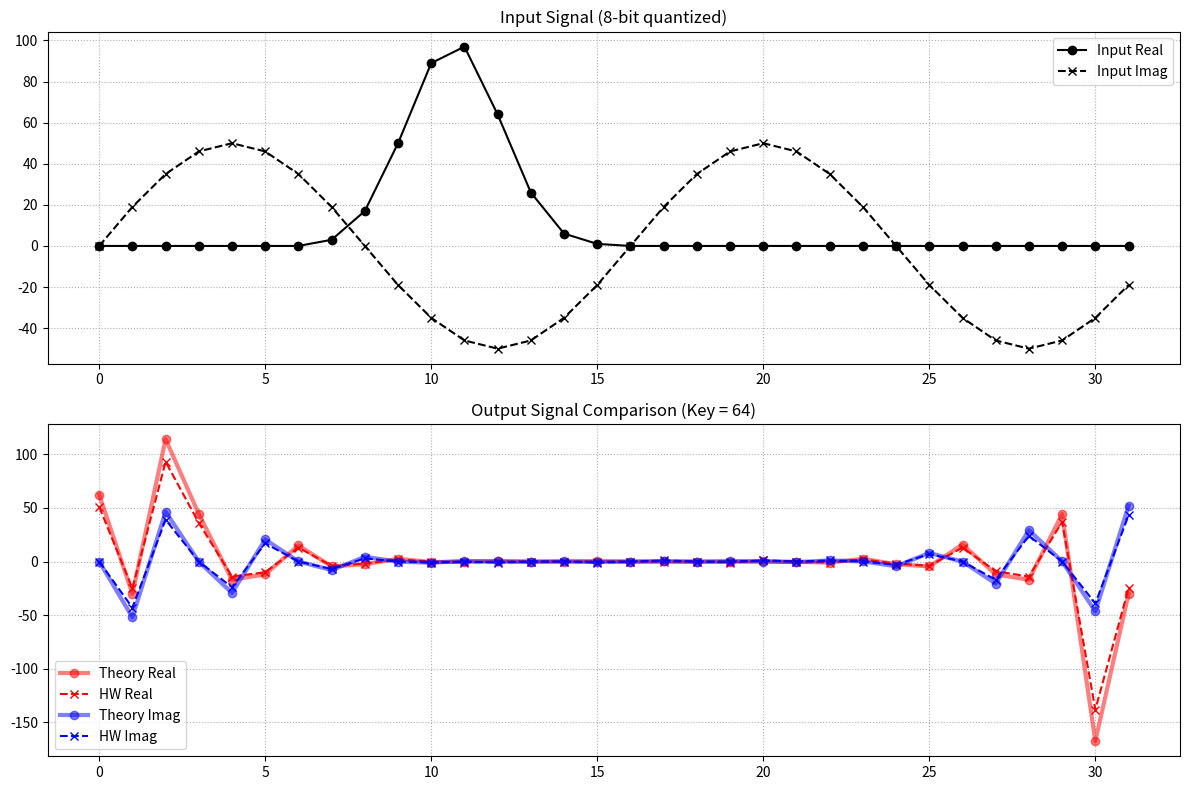
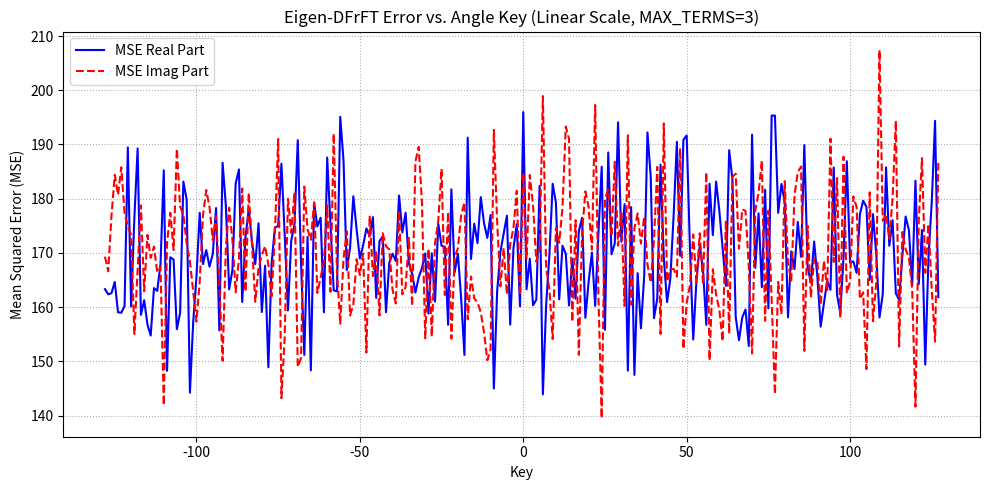

These charts were generated, in order, by the following Python code:
import numpy as np
import scipy.linalg as la
import matplotlib.pyplot as plt
import math
from tqdm import tqdm

error_sweep = True
config_sweep = False

# ==========================================
# 硬體系統常數與 Bit-width 設定
# ==========================================
N = 32
V_BITS = 14       # 矩陣 V 的小數點位數 (Q14)
S1_SHIFT = 10     # Stage 1 算完後的右移量
S2_SHIFT = 10     # Stage 2 (CORDIC 旋轉) 算完後的右移量
# S3_SHIFT = 17     # Stage 3 算完後的最終右移量
S3_SHIFT = 14

# Shift-and-Add 限制
MAX_TERMS = 3     # 👉 硬體限制：每個常數最多由幾個 2 的次方相加減組成 (決定 Adder 數量)

# CORDIC 參數
STAGES = 11
OUTPUT_SHIFT = 5
def get_k_inv(stages, frac_bits=14):
    K = 1.0
    for i in range(stages):
        K *= math.sqrt(1 + 2**(-2*i))
    return int(round((1 << frac_bits) / K))

K_INV = get_k_inv(STAGES)
ATAN_TABLE_FULL = [8192, 4836, 2555, 1297, 651, 326, 163, 81, 41, 20, 10, 5]
ATAN_TABLE = ATAN_TABLE_FULL[:STAGES]

# ==========================================
# 輔助函式：模擬 Verilog 截斷與符號
# ==========================================
def to_signed(val, bits):
    val = int(val) & ((1 << bits) - 1)
    if val >= (1 << (bits - 1)):
        val -= (1 << bits)
    return val

def hw_cordic(phase_in):
    phase_in = to_signed(phase_in, 16)
    if phase_in > 16384 or phase_in < -16384:
        x, y = -K_INV, 0
        z = to_signed(phase_in - 32768 if phase_in > 0 else phase_in + 32768, 16)
    else:
        x, y = K_INV, 0
        z = phase_in

    for i in range(STAGES):
        sign = (z < 0)
        x_shift, y_shift = x >> i, y >> i
        if not sign:
            x_next, y_next, z_next = x - y_shift, y + x_shift, z - ATAN_TABLE[i]
        else:
            x_next, y_next, z_next = x + y_shift, y - x_shift, z + ATAN_TABLE[i]
        x, y, z = to_signed(x_next, 16), to_signed(y_next, 16), to_signed(z_next, 16)

    def extract_and_round(val):
        val_unsigned = val & 0xFFFF
        out_bits = 16 - OUTPUT_SHIFT
        main_mask = (1 << out_bits) - 1
        main = (val_unsigned >> OUTPUT_SHIFT) & main_mask
        round_bit = (val_unsigned >> (OUTPUT_SHIFT - 1)) & 1
        return to_signed((main + round_bit) & main_mask, out_bits)
    
    return extract_and_round(x), extract_and_round(y)

def hw_cordic_rotation(x_in, y_in, phase_in):
    """完美模擬硬體 Rotation Mode CORDIC 的定點數行為"""
    phase_in = to_signed(phase_in, 16)
    if phase_in > 16384 or phase_in < -16384:
        x, y = -x_in, -y_in
        z = to_signed(phase_in - 32768 if phase_in > 0 else phase_in + 32768, 16)
    else:
        x, y = x_in, y_in
        z = phase_in

    for i in range(STAGES):
        sign = (z < 0)
        x_shift, y_shift = x >> i, y >> i
        if not sign:
            x_next, y_next, z_next = x - y_shift, y + x_shift, z - ATAN_TABLE[i]
        else:
            x_next, y_next, z_next = x + y_shift, y - x_shift, z + ATAN_TABLE[i]
        # 內部寬度對齊 RTL 的 18-bit
        x, y, z = to_signed(x_next, 18), to_signed(y_next, 18), to_signed(z_next, 16)

    # 輸出截斷 (OUTPUT_SHIFT = 5)
    x_out = (x + (1 << (OUTPUT_SHIFT - 1))) >> OUTPUT_SHIFT
    y_out = (y + (1 << (OUTPUT_SHIFT - 1))) >> OUTPUT_SHIFT
    return x_out, y_out

# ==========================================
# 矩陣 V 的生成與 CSD (Shift-and-Add) 量化
# ==========================================
def approx_pot_csd(val_int, num_terms):
    """將整數轉換為最多 num_terms 個 2的次方 相加減 (CSD 編碼)"""
    if val_int == 0: return 0, [(0, 0)]
    residual = val_int
    res_val = 0
    ops = []
    for _ in range(num_terms):
        if residual == 0:
            break
        sign = 1 if residual > 0 else -1
        abs_res = abs(residual)
        # 找出最接近的 2 的次方
        p = int(round(math.log2(abs_res)))
        # hardware operation record
        ops.append((sign, p))   # sign * 2^p
        value = sign * (1 << p)
        res_val += value
        residual -= value
    
    return res_val, ops

def get_ultimate_V_and_k(N):
    S = np.zeros((N, N))
    for n in range(N):
        S[n, n] = 2 * np.cos(2 * np.pi * n / N)
        S[n, (n + 1) % N] = 1; S[n, (n - 1) % N] = 1
    J = np.zeros((N, N)); J[0, 0] = 1
    for i in range(1, N): J[i, N - i] = 1
        
    S_prime = S + 1e-6 * J 
    eig_vals, eig_vecs = la.eigh(S_prime)
    n_idx = np.arange(N)
    F = np.exp(-2j * np.pi * np.outer(n_idx, n_idx) / N) / np.sqrt(N)
    buckets = {0: [], 1: [], 2: [], 3: []}
    ideal_eigvals = [1, -1j, -1, 1j]
    
    for i in range(N):
        v = eig_vecs[:, i]
        v_cyclic = np.append(v, v[0])
        z_count = np.where(np.diff(np.sign(v_cyclic + 1e-15)))[0].size
        dft_type = np.argmin([np.abs(np.vdot(v, F @ v) - val) for val in ideal_eigvals])
        buckets[dft_type].append((z_count, i))
        
    for t in buckets: buckets[t].sort(key=lambda x: x[0])
    k_orders = np.arange(N)
    if N % 2 == 0: k_orders[-1] = N
        
    sorted_indices = []
    for k in k_orders:
        req_type = k % 4
        if buckets[req_type]: sorted_indices.append(buckets[req_type].pop(0)[1])
            
    V = eig_vecs[:, sorted_indices]
    for i in range(N):
        if V[np.argmax(np.abs(V[:, i])), i] < 0: V[:, i] *= -1
    return V, k_orders

# 生成並量化 (Shift-and-add 逼近)
np.set_printoptions(
    precision=5,   # 小數位數
    suppress=True, # 不用科學記號
    linewidth=200,  # 一行不要亂換行
    threshold=np.inf
)
V_float, k_orders = get_ultimate_V_and_k(N)
#print(V_float)
print(f"k_orders:{k_orders}")
np.savetxt(
    "V_float.txt",
    V_float,
    fmt="%.10f"
)

V_q = np.zeros((N, N), dtype=np.int64)
V_ops = [[None for _ in range(N)] for _ in range(N)]

for i in range(N):
    for j in range(N):
        val_int = int(round(V_float[i, j] * (1 << V_BITS)))
        # 在這裡做 CSD 近似，MAX_TERMS=2 代表這在硬體裡最多只要 1 個加法器
        V_q[i, j], ops = approx_pot_csd(val_int, num_terms=MAX_TERMS)
        V_ops[i][j] = ops
#print(V_q)
np.savetxt(
    "V_q.txt",
    V_q,
    fmt="%6d"
)

with open("V_ops.txt", "w") as f:
    for i in range(N):
        for j in range(N):
            ops = V_ops[i][j]
            line = " ".join(f"({s},{p})" for s, p in ops)
            f.write(line + "\n")

# ==========================================
# 理論與硬體模型
# ==========================================
def theoretical_eigen_dfrft(x_real, x_imag, key):
    angle_param = key * np.pi / 128
    x_c = x_real + 1j * x_imag
    phi = - k_orders * angle_param
    Lambda_alpha = np.exp(1j * phi)
    return V_float @ (Lambda_alpha * (V_float.T @ x_c))

def hw_dfrft_pipeline(x_real, x_imag, key):
    # [Stage 1: V^T * x] 
    y1_r_full, y1_i_full = np.zeros(N, dtype=np.int64), np.zeros(N, dtype=np.int64)
    for k in range(N):
        for n in range(N):
            y1_r_full[k] += V_q[n, k] * x_real[n]
            y1_i_full[k] += V_q[n, k] * x_imag[n]
            
    y1_r_q = (y1_r_full + (1 << (S1_SHIFT - 1))) >> S1_SHIFT
    y1_i_q = (y1_i_full + (1 << (S1_SHIFT - 1))) >> S1_SHIFT

    # [Stage 2: CORDIC Rotation]
    y2_r_q, y2_i_q = np.zeros(N, dtype=np.int64), np.zeros(N, dtype=np.int64)
    for k in range(N):
        # 處理 N=32 時最後一個通道的特殊映射 (與 CHIP.v 邏輯一致)
        k_val = 32 if k == 31 else k
        phase_val = to_signed(-256 * k_val * key, 16)
        y2_r_q[k], y2_i_q[k] = hw_cordic_rotation(y1_r_q[k], y1_i_q[k], phase_val)

    # [Stage 3: V * y2]
    y3_r_full, y3_i_full = np.zeros(N, dtype=np.int64), np.zeros(N, dtype=np.int64)
    for n in range(N):
        for k in range(N):
            y3_r_full[n] += V_q[n, k] * y2_r_q[k]
            y3_i_full[n] += V_q[n, k] * y2_i_q[k]

    out_r = (y3_r_full + (1 << (S3_SHIFT - 1))) >> S3_SHIFT
    out_i = (y3_i_full + (1 << (S3_SHIFT - 1))) >> S3_SHIFT
    return out_r, out_i

# def hw_dfrft_pipeline(x_real, x_imag, key):
    # [Stage 1: V^T * x] 
    y1_r_full, y1_i_full = np.zeros(N, dtype=np.int64), np.zeros(N, dtype=np.int64)
    for k in range(N):
        for n in range(N):
            # 注意：Python 寫乘法，但因為 V_q 已經是 CSD 格式，
            # 這在 RTL 裡對應的就是純粹的 `x_real[n] << p1 +/- x_real[n] << p2`
            y1_r_full[k] += V_q[n, k] * x_real[n]
            y1_i_full[k] += V_q[n, k] * x_imag[n]
            
    y1_r_q = (y1_r_full + (1 << (S1_SHIFT - 1))) >> S1_SHIFT
    y1_i_q = (y1_i_full + (1 << (S1_SHIFT - 1))) >> S1_SHIFT

    # [Stage 2: CORDIC]
    y2_r_full, y2_i_full = np.zeros(N, dtype=np.int64), np.zeros(N, dtype=np.int64)
    for k in range(N):
        phase_val = to_signed(-256 * k_orders[k] * key, 16)
        c_cos, c_sin = hw_cordic(phase_val)
        y2_r_full[k] = y1_r_q[k] * c_cos - y1_i_q[k] * c_sin
        y2_i_full[k] = y1_r_q[k] * c_sin + y1_i_q[k] * c_cos

    y2_r_q = (y2_r_full + (1 << (S2_SHIFT - 1))) >> S2_SHIFT
    y2_i_q = (y2_i_full + (1 << (S2_SHIFT - 1))) >> S2_SHIFT

    # [Stage 3: V * y2]
    y3_r_full, y3_i_full = np.zeros(N, dtype=np.int64), np.zeros(N, dtype=np.int64)
    for n in range(N):
        for k in range(N):
            y3_r_full[n] += V_q[n, k] * y2_r_q[k]
            y3_i_full[n] += V_q[n, k] * y2_i_q[k]

    out_r = (y3_r_full + (1 << (S3_SHIFT - 1))) >> S3_SHIFT
    out_i = (y3_i_full + (1 << (S3_SHIFT - 1))) >> S3_SHIFT
    return out_r, out_i

# ==========================================
# 主程式：測試與繪圖
# ==========================================
if __name__ == "__main__":
    t_n = np.arange(N) # 0, 1, 2, ..., N-1

    # ==========================================
    # 1. 畫出單一 Case (例如 Key = 64, alpha = 0.5)
    # ==========================================
    test_key = 64
    print(f"\n--- Running Single Case Visualization (Key={test_key}) ---")
    
    # 產生一個混和實虛部的有趣訊號
    #x_test_float = 100 * np.exp(-(t_n - 16)**2 / 16) + 1j * 50 * np.sin(4 * np.pi * t_n / N)
    x_test_float = 100 * np.exp(-(t_n - N/3)**2 / (N/8)) + 1j * 50 * np.sin(4 * np.pi * t_n / N)
    #x_test_float = 100 * np.sin((t_n / 2)*np.pi)
    x_test_r = np.clip(np.round(x_test_float.real), -128, 127).astype(np.int64)
    x_test_i = np.clip(np.round(x_test_float.imag), -128, 127).astype(np.int64)
    
    # 理論與硬體結果
    res_float = theoretical_eigen_dfrft(x_test_r, x_test_i, test_key)
    hw_out_r, hw_out_i = hw_dfrft_pipeline(x_test_r, x_test_i, test_key)

    fig1, axes1 = plt.subplots(2, 1, figsize=(12, 8))
    # Input Plot
    axes1[0].plot(t_n, x_test_r, 'ko-', label="Input Real")
    axes1[0].plot(t_n, x_test_i, 'kx--', label="Input Imag")
    axes1[0].set_title(f"Input Signal (8-bit quantized)")
    axes1[0].grid(True, linestyle=':'); axes1[0].legend()
    
    # Output Plot
    axes1[1].plot(t_n, res_float.real, 'ro-', alpha=0.5, label="Theory Real", linewidth=3)
    axes1[1].plot(t_n, hw_out_r, 'rx--', label="HW Real")
    axes1[1].plot(t_n, res_float.imag, 'bo-', alpha=0.5, label="Theory Imag", linewidth=3)
    axes1[1].plot(t_n, hw_out_i, 'bx--', label="HW Imag")
    axes1[1].set_title(f"Output Signal Comparison (Key = {test_key})")
    axes1[1].grid(True, linestyle=':'); axes1[1].legend()
    plt.tight_layout()
    plt.savefig('single_case_comparison.png')
    plt.show()

    if config_sweep:
        import seaborn as sns
        import pandas as pd
        
        # ==========================================
        # 2. 全域 Grid Search & Heatmap 掃描
        # ==========================================
        NUM_SETS = 10                  # 多組測資平均
        keys_array = list(range(-128, 128, 4)) # Step=4 加速掃描
        
        # 要掃描的參數網格 (Grid)
        v_bits_list = [10, 12, 14, 16, 18]
        cordic_stages_list = [8, 9, 10, 11, 12]
        
        results_list = []

        print(f"\n--- Starting Grid Search (Averaging over {NUM_SETS} random sets) ---")
        
        for v_b in v_bits_list:
            for stg in cordic_stages_list:
                print(f"Testing V_BITS={v_b}, CORDIC_STAGES={stg}...")
                
                # 1. 動態更新硬體參數 (在 __main__ 區塊直接賦值即可覆蓋全域變數)
                V_BITS = v_b
                STAGES = stg
                
                # 維持總 Shift 量等於 V_BITS 所帶來的倍率成長
                shift_offset = v_b - 14 
                S1_SHIFT = 10 + shift_offset
                S3_SHIFT = 17 + shift_offset
                
                # 重新計算 CORDIC 常數
                K_INV = get_k_inv(STAGES)
                ATAN_TABLE = ATAN_TABLE_FULL[:STAGES]
                
                # 重新生成量化的 V 矩陣 (CSD)
                V_q = np.zeros((N, N), dtype=np.int64)
                for i in range(N):
                    for j in range(N):
                        val_int = int(round(V_float[i, j] * (1 << V_BITS)))
                        V_q[i, j], _ = approx_pot_csd(val_int, num_terms=MAX_TERMS)
                
                # 2. 進行多組測資的 Error Sweep
                grid_nmse_list = []
                grid_mse_list = []
                grid_worst_mse = 0.0
                
                # 固定 Seed 確保不同架構評估的公平性
                np.random.seed(42) 
                
                for _ in range(NUM_SETS):
                    x_int_real = np.random.randint(-128, 128, size=N)
                    x_int_imag = np.random.randint(-128, 128, size=N)
                    
                    for k in keys_array:
                        res_float = theoretical_eigen_dfrft(x_int_real, x_int_imag, k)
                        hw_r, hw_i = hw_dfrft_pipeline(x_int_real, x_int_imag, k)
                        
                        mse_r = np.mean((res_float.real - hw_r)**2)
                        mse_i = np.mean((res_float.imag - hw_i)**2)
                        total_mse = mse_r + mse_i
                        sig_pwr = np.mean(np.abs(res_float)**2)
                        
                        grid_mse_list.append(total_mse)
                        grid_nmse_list.append(total_mse / (sig_pwr + 1e-12))
                        
                        if total_mse > grid_worst_mse:
                            grid_worst_mse = total_mse
                
                # 記錄該組設定的平均結果
                results_list.append({
                    'V_BITS': v_b,
                    'CORDIC_STAGES': stg,
                    'Avg_NMSE': np.mean(grid_nmse_list),
                    'Avg_MSE': np.mean(grid_mse_list),
                    'Worst_MSE': grid_worst_mse
                })

        # ==========================================
        # 3. 繪製 Heatmap
        # ==========================================
        df_results = pd.DataFrame(results_list)
        
        # 建立 Pivot Tables
        pivot_nmse = df_results.pivot(index="V_BITS", columns="CORDIC_STAGES", values="Avg_NMSE")
        pivot_avg_mse = df_results.pivot(index="V_BITS", columns="CORDIC_STAGES", values="Avg_MSE")
        pivot_worst = df_results.pivot(index="V_BITS", columns="CORDIC_STAGES", values="Worst_MSE")

        # 畫 3 張圖：NMSE, Avg MSE, Worst MSE
        fig3, axes3 = plt.subplots(1, 3, figsize=(20, 6))
        
        # Plot 1: Average NMSE (取 log10 增加顏色對比)
        sns.heatmap(np.log10(pivot_nmse), annot=pivot_nmse, fmt=".2e", 
                    cmap="YlGnBu_r", ax=axes3[0], cbar_kws={'label': 'log10(NMSE)'})
        axes3[0].set_title(f"Average NMSE (10 sets, MAX_TERMS={MAX_TERMS})")
        axes3[0].invert_yaxis()
        
        # Plot 2: Average MSE (取 log10 增加顏色對比)
        sns.heatmap(np.log10(pivot_avg_mse), annot=pivot_avg_mse, fmt=".1f", 
                    cmap="Oranges", ax=axes3[1], cbar_kws={'label': 'log10(Avg MSE)'})
        axes3[1].set_title(f"Average MSE across all angles")
        axes3[1].invert_yaxis()

        # Plot 3: Worst Case MSE (線性尺度)
        sns.heatmap(pivot_worst, annot=True, fmt=".0f", 
                    cmap="Reds", ax=axes3[2], cbar_kws={'label': 'Worst MSE'})
        axes3[2].set_title(f"Worst Case MSE across all angles")
        axes3[2].invert_yaxis()
        
        plt.tight_layout()
        plt.savefig('heatmap_grid_search_3panels.png', dpi=300)
        print("\nHeatmap saved as 'heatmap_grid_search_3panels.png'.")
        plt.show()


    if error_sweep:
        # ==========================================
        # 2. 全域 MSE 掃描
        # ==========================================
        NUM_SAMPLES = 10
        keys_array = list(range(-128, 128))
        mse_real, mse_imag, nmse_list = [], [], []

        print("\n--- Sweeping Errors over all Keys with RANDOM 8-bit inputs ---")
        for k in tqdm(keys_array):
            total_mse_r, total_mse_i, total_sig_pwr = 0.0, 0.0, 0.0
            
            for _ in range(NUM_SAMPLES):
                x_int_real = np.random.randint(-128, 128, size=N)
                x_int_imag = np.random.randint(-128, 128, size=N)
                
                res_float = theoretical_eigen_dfrft(x_int_real, x_int_imag, k)
                hw_r, hw_i = hw_dfrft_pipeline(x_int_real, x_int_imag, k)
                
                total_mse_r += np.mean((res_float.real - hw_r)**2)
                total_mse_i += np.mean((res_float.imag - hw_i)**2)
                total_sig_pwr += np.mean(np.abs(res_float)**2)

            mse_real.append(total_mse_r / NUM_SAMPLES)
            mse_imag.append(total_mse_i / NUM_SAMPLES)
            nmse_list.append((total_mse_r + total_mse_i) / (total_sig_pwr + 1e-12))

        print("\n=== Hardware Bit-True Performance Summary ===")
        print(f"Overall MSE        : {np.mean(mse_real) + np.mean(mse_imag):.6e}")
        print(f"Overall NMSE       : {np.mean(nmse_list):.6e}")
        print(f"Worst-case MSE     : {np.max(np.array(mse_real)+np.array(mse_imag)):.6e}")

        # 畫線性 MSE 掃描圖
        fig2, ax2 = plt.subplots(figsize=(10, 5))
        ax2.plot(keys_array, mse_real, label="MSE Real Part", color='blue')
        ax2.plot(keys_array, mse_imag, label="MSE Imag Part", color='red', linestyle='--')
        ax2.set_title(f"Eigen-DFrFT Error vs. Angle Key (Linear Scale, MAX_TERMS={MAX_TERMS})")
        ax2.set_xlabel("Key")
        ax2.set_ylabel("Mean Squared Error (MSE)")
        ax2.grid(True, linestyle=':')
        ax2.legend()
        plt.tight_layout()
        plt.savefig('error_sweep_eigen_hw.png')
        plt.show()
